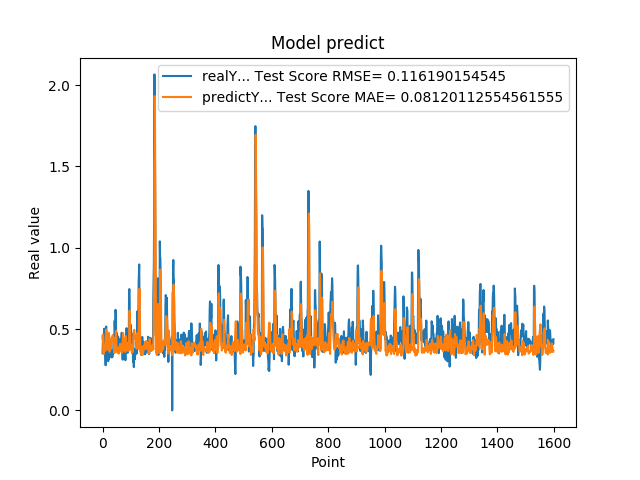

The table this chart was drawn from, first rows:
3.518280088899999880e-01, 4.417731769307653433e-01
4.099042117599999147e-01, 4.653128489547518898e-01
4.584631919860000515e-01, 4.179625917345086705e-01
4.438300132749999904e-01, 3.648473035897272232e-01
3.690508007999999118e-01, 3.461209210193873509e-01
4.598422944550000779e-01, 3.857049763491839922e-01
5.025770068170000160e-01, 4.024105132669444918e-01
4.679043889050000238e-01, 3.864613139835046396e-01
4.074884951109999931e-01, 3.829225324909203421e-01
3.390974104400000244e-01, 3.654021033166027221e-01
3.484919965269999698e-01, 4.123329824322268244e-01
2.772665917870000274e-01, 4.452192036637097616e-01
5.031560063359999946e-01, 4.711577509794778185e-01
5.156134963039999963e-01, 4.974147130301503905e-01
4.671458005910000266e-01, 4.080377789472470207e-01
3.915271461010000342e-01, 3.885597017324162739e-01
3.105339109899999950e-01, 3.730068886892775604e-01
3.500584959979999855e-01, 4.339359603983157787e-01
3.740899860859999704e-01, 4.650016250574500187e-01
3.717320859430000013e-01, 4.285921702079655837e-01
3.027113080020000235e-01, 4.132389625054243565e-01
3.296971917150000042e-01, 4.468654892787224386e-01
3.144049942489999805e-01, 4.772041136488969215e-01
4.343704879280000375e-01, 4.648446375594075253e-01
4.183005094529999579e-01, 4.489203432660279214e-01
3.373551070690000153e-01, 3.599732071372711006e-01
4.241755008700000551e-01, 4.095389309097434705e-01
3.989045023920000377e-01, 4.286579942234234331e-01
4.137337207790000582e-01, 3.739864735203375923e-01
3.719139993190000437e-01, 3.807828818661426196e-01
3.688330054280000714e-01, 3.923832496496852951e-01
3.262298107150000126e-01, 4.157961248474705274e-01
3.690617084499999700e-01, 4.367177036415576530e-01
3.484619855879999561e-01, 4.476981703297470139e-01
3.268069922919999981e-01, 4.262805632856322413e-01
3.273007869719999907e-01, 4.480195779989376570e-01
3.402802348139999933e-01, 4.614982356167081079e-01
3.430069088939999844e-01, 4.562790843177447209e-01
3.675087392329999814e-01, 4.465075717347680717e-01
4.152643382549999762e-01, 4.358100905361255717e-01
4.649276137349999671e-01, 4.041691669091122541e-01
4.357511997219999933e-01, 3.616900456378501216e-01
3.912398219110000408e-01, 3.525104411256496095e-01
5.511472821239999931e-01, 3.747287031835898619e-01
4.813852906229999506e-01, 4.419758361324249707e-01
4.954009056090000196e-01, 4.092721321027151804e-01
6.182286739350000282e-01, 3.897303888487250734e-01
5.950695872310000079e-01, 4.820165161688069189e-01
4.923111796379999738e-01, 4.895151619034814328e-01
4.643523395059999670e-01, 4.318695361887371353e-01
4.739170074459999604e-01, 3.763787039643833321e-01
4.469231963160000820e-01, 3.725138171213475125e-01
4.123139977459999161e-01, 3.568920085995190838e-01
4.523360133169999631e-01, 3.610755094229273765e-01
3.877382874490000186e-01, 3.619963045294717352e-01
4.546562135220000300e-01, 3.744588368126476885e-01
4.348804056639999360e-01, 3.844812810934037928e-01
4.133841991420000861e-01, 3.490387548093888403e-01
3.840956091879999534e-01, 3.625505965575114287e-01
4.087282121179999783e-01, 3.861500607986893541e-01
4.262570142750000124e-01, 3.929365915261953668e-01
... 1,539 more rows
